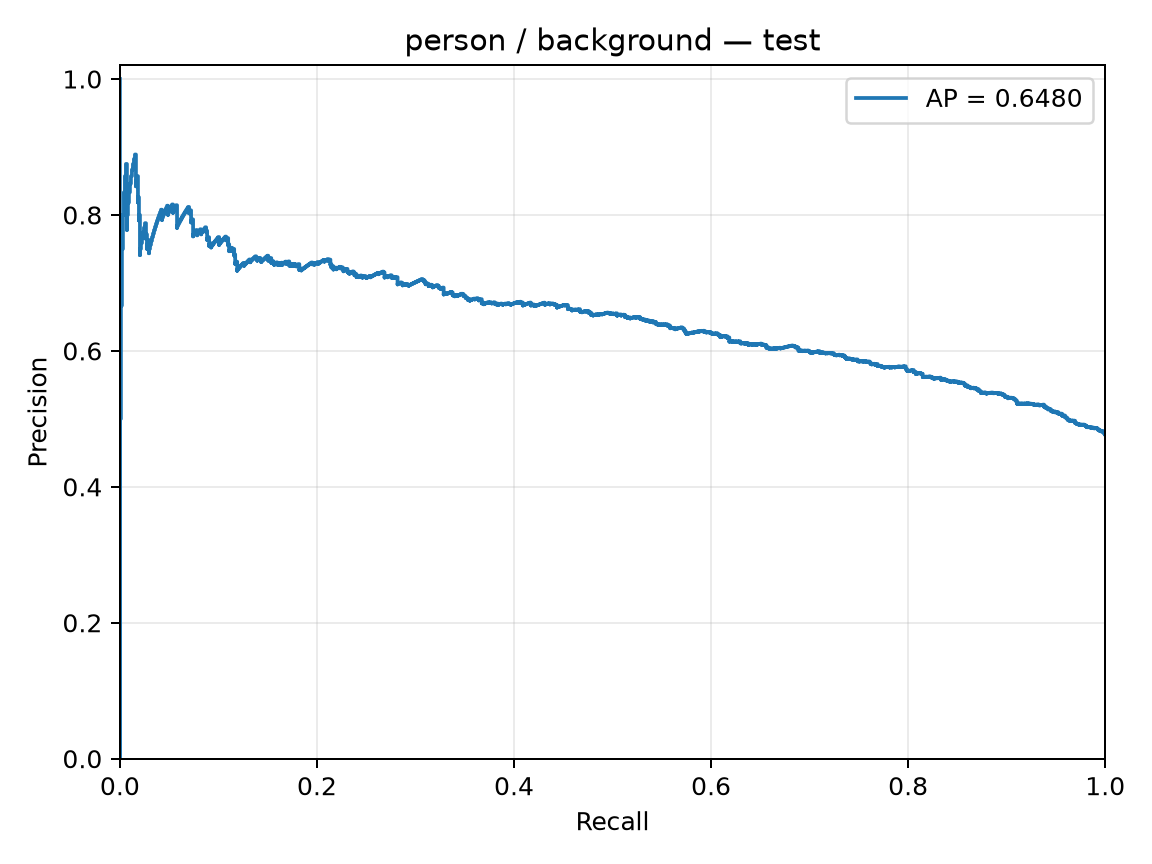

The table this chart was drawn from, first rows:
precision, recall, threshold
0.4772, 1.0, -2.224
0.4774, 1.0, -2.202
0.4776, 1.0, -2.154
0.4779, 1.0, -2.102
0.4781, 1.0, -2.08
0.4783, 1.0, -2.047
0.4786, 1.0, -2.046
0.4783, 0.999, -2.035
0.4786, 0.999, -2.002
0.4788, 0.999, -1.996
0.479, 0.999, -1.979
0.4793, 0.999, -1.932
0.4795, 0.999, -1.927
0.4797, 0.999, -1.878
0.48, 0.999, -1.865
0.4802, 0.999, -1.848
0.4804, 0.999, -1.788
0.4807, 0.999, -1.771
0.4809, 0.999, -1.766
0.4811, 0.999, -1.762
0.4809, 0.998, -1.69
0.4811, 0.998, -1.675
0.4814, 0.998, -1.67
0.4816, 0.998, -1.662
0.4813, 0.9969, -1.62
0.4816, 0.9969, -1.616
0.4818, 0.9969, -1.612
0.4816, 0.9959, -1.611
0.4818, 0.9959, -1.61
0.482, 0.9959, -1.591
0.4823, 0.9959, -1.579
0.4825, 0.9959, -1.571
0.4822, 0.9949, -1.561
0.4825, 0.9949, -1.555
0.4827, 0.9949, -1.552
0.483, 0.9949, -1.546
0.4827, 0.9939, -1.542
0.4829, 0.9939, -1.535
0.4832, 0.9939, -1.53
0.4834, 0.9939, -1.529
0.4837, 0.9939, -1.529
0.4839, 0.9939, -1.528
0.4836, 0.9929, -1.526
0.4839, 0.9929, -1.525
0.4841, 0.9929, -1.514
0.4844, 0.9929, -1.509
0.4846, 0.9929, -1.504
0.4848, 0.9929, -1.499
0.4851, 0.9929, -1.495
0.4853, 0.9929, -1.491
0.4851, 0.9919, -1.49
0.4853, 0.9919, -1.487
0.4856, 0.9919, -1.466
0.4858, 0.9919, -1.463
0.486, 0.9919, -1.463
0.4863, 0.9919, -1.441
0.4865, 0.9919, -1.43
0.4863, 0.9908, -1.425
0.4865, 0.9908, -1.421
0.4863, 0.9898, -1.417
... 1,999 more rows
